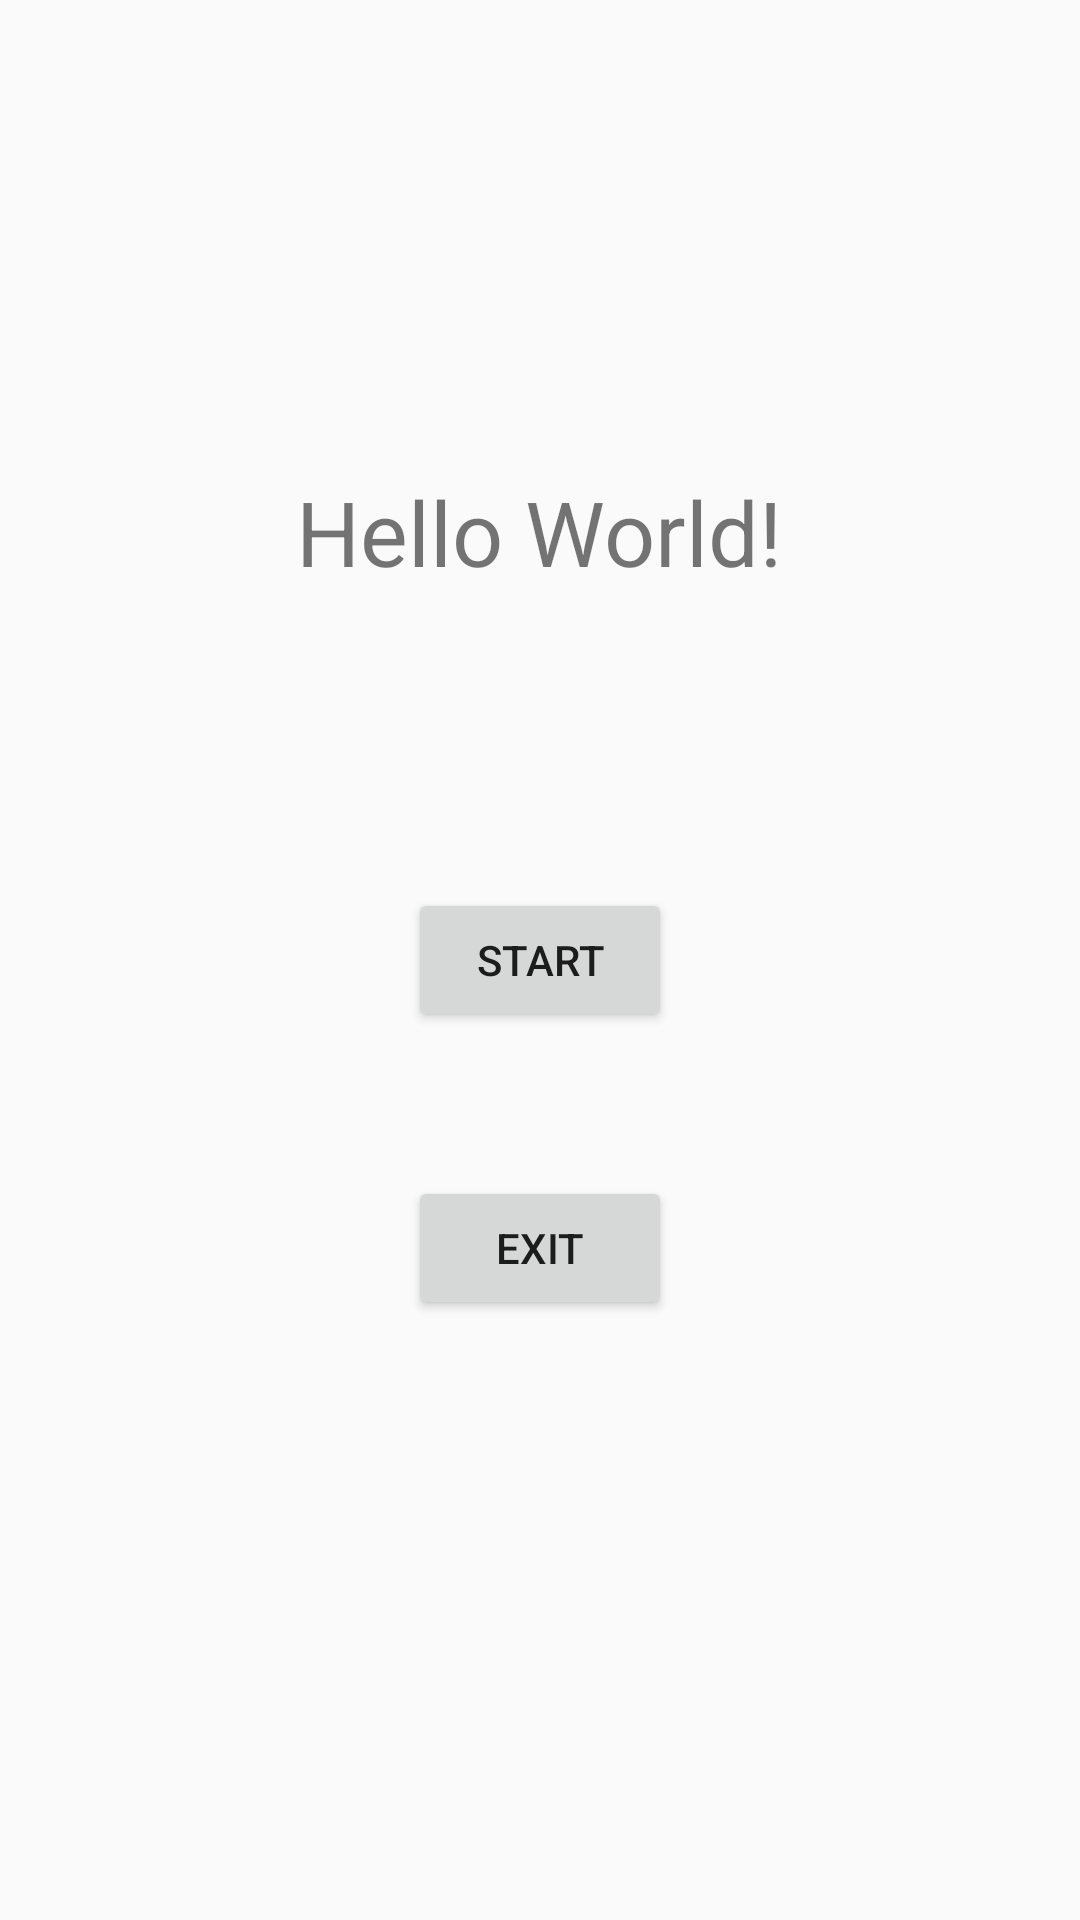

Android layout source for this screen:
<!-- AndroidManifest.xml: application theme AppTheme -->
<!-- res/layout/activity_main.xml -->
<?xml version="1.0" encoding="utf-8"?>
<androidx.constraintlayout.widget.ConstraintLayout xmlns:android="http://schemas.android.com/apk/res/android"
    xmlns:app="http://schemas.android.com/apk/res-auto"
    xmlns:tools="http://schemas.android.com/tools"
    android:layout_width="match_parent"
    android:layout_height="match_parent"
    tools:context=".MainActivity">

    <TextView
        android:layout_width="wrap_content"
        android:layout_height="wrap_content"
        android:text="Hello World!"
        android:textSize="30dp"
        app:layout_constraintBottom_toBottomOf="parent"
        app:layout_constraintEnd_toEndOf="parent"
        app:layout_constraintHorizontal_bias="0.498"
        app:layout_constraintLeft_toLeftOf="parent"
        app:layout_constraintRight_toRightOf="parent"
        app:layout_constraintStart_toStartOf="parent"
        app:layout_constraintTop_toTopOf="parent"
        app:layout_constraintVertical_bias="0.262" />

    <Button
        android:id="@+id/main_button_start"
        android:layout_width="wrap_content"
        android:layout_height="wrap_content"
        android:onClick="startLoginActivity"
        android:text="START"
        app:layout_constraintBottom_toBottomOf="parent"
        app:layout_constraintEnd_toEndOf="parent"
        app:layout_constraintStart_toStartOf="parent"
        app:layout_constraintTop_toTopOf="parent" />

    <Button
        android:id="@+id/main_button_exit"
        android:layout_width="wrap_content"
        android:layout_height="wrap_content"
        android:layout_marginTop="48dp"
        android:onClick="exitMainActivity"
        android:text="EXIT"
        app:layout_constraintEnd_toEndOf="parent"
        app:layout_constraintStart_toStartOf="parent"
        app:layout_constraintTop_toBottomOf="@+id/main_button_start" />

</androidx.constraintlayout.widget.ConstraintLayout>
<!-- resources referenced by this layout -->
<resources>
  <style name="AppTheme" parent="Theme.AppCompat.Light.NoActionBar" windowActivityTransitions="true">
          
          <item name="colorPrimary">@color/colorPrimary</item>
          <item name="colorPrimaryDark">@color/colorPrimaryDark</item>
          <item name="colorAccent">@color/colorAccent</item>
  
          
          <item name="android:windowActivityTransitions">true</item>
  
          <item name="android:windowExitTransition">@transition/slide</item>
  
          <item name="android:windowEnterAnimation">@transition/slide</item>
  
          <item name="android:windowReenterTransition">@transition/slide</item>
      </style>
  <color name="colorPrimary">#6200EE</color>
  <color name="colorPrimaryDark">#3700B3</color>
  <color name="colorAccent">#03DAC5</color>
</resources>
